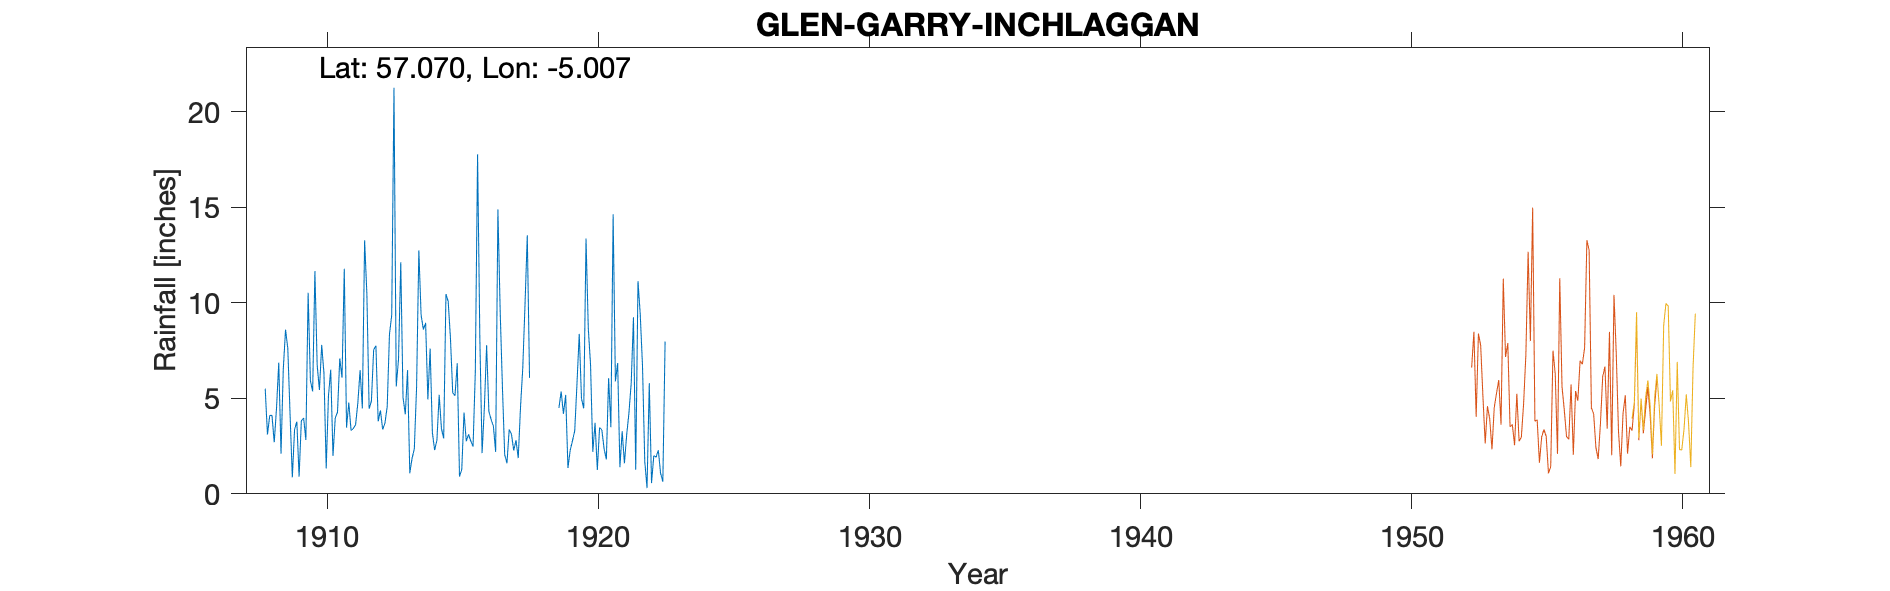

Values plotted in this chart, from the file beside it:
INCHLAGGAN, , , , , , , , , , , , , , , , , , , , , , , 
Grid ref, NH178017, Long, -5.007, Lat, 57.07, Elevation, 370, ft, , , , , , , , , , , , , , , 
Station no, 5709/7, , , , , , , , , , , , , , , , , , , , , , 
, 1900, 1901, 1902, 1903, 1904, 1905, 1906, 1907, 1908, 1909, 1910, 1911, 1912, 1913, 1914, 1915, 1916, 1917, 1918, 1919, 1920, 1921, 1922
January, , , , , , , , , , 7.62, 11.66, 6.08, 4.45, 5.62, 8.61, 8.14, 17.78, 2.05, , 4.5, 13.37, 14.64, 9.4
February, , , , , , , , , , 4.18, 6.73, 11.79, 4.85, 7.03, 8.95, 5.28, 8.16, 1.6, , 5.36, 8.67, 5.89, 6.7
March, , , , , , , , , 5.51, 0.86, 5.44, 3.47, 7.54, 12.13, 4.94, 5.14, 2.13, 3.37, , 4.19, 6.77, 6.85, 1.7
April, , , , , , , , , 3.11, 3.37, 7.8, 4.78, 7.76, 5.05, 7.61, 6.84, 4.5, 3.12, , 5.18, 2.2, 1.39, 0.3
May, , , , , , , , , 4.1, 3.78, 6.32, 3.32, 3.8, 4.16, 3.2, 0.91, 7.79, 2.27, , 1.35, 3.72, 3.28, 5.8
June, , , , , , , , , 4.11, 0.9, 1.33, 3.42, 4.37, 6.48, 2.29, 1.27, 4.31, 2.81, , 2.29, 1.25, 1.6, 0.56
July, , , , , , , , , 2.7, 3.83, 5.13, 3.62, 3.37, 1.08, 2.81, 4.26, 3.89, 1.87, , 2.77, 3.47, 3.1, 2
August, , , , , , , , , 4.48, 3.97, 6.5, 4.76, 3.71, 1.86, 5.18, 2.75, 3.55, 4.53, , 3.3, 3.35, 4.24, 1.92
September, , , , , , , , , 6.87, 2.82, 1.98, 6.48, 4.57, 2.35, 3.42, 3.12, 2.19, 6.59, , 5.78, 2.36, 5.8, 2.28
October, , , , , , , , , 2.1, 10.53, 3.97, 4.47, 8.35, 5.58, 2.9, 2.76, 14.9, 9.92, , 8.38, 1.8, 9.25, 1.08
November, , , , , , , , , 6.52, 5.93, 4.28, 13.28, 9.37, 12.75, 10.46, 2.48, 9.58, 13.54, , 4.98, 6.06, 1.26, 0.63
December, , , , , , , , , 8.6, 5.36, 7.09, 10.47, 21.27, 9.37, 10.07, 6.39, 5.59, 6.07, , 4.48, 3.49, 11.14, 7.98
Total, , , , , , , , , , 53.15, 68.23, 75.94, 83.41, 73.46, 70.44, 49.34, 84.37, 57.74, , 52.56, 56.51, 68.44, 40.35
1922 NP  Hopeless, , , , , , , , , , , , , , , , , , , , , , , 
Station no, 5709/7, , , , , , , , , , , , , , , , , , , , , , 
Midas, , , , , , , , , , , , , , , , , , , , , , , 
Hyd Stn, , , , , , , , , , , , , , , , , , , , , , , 
